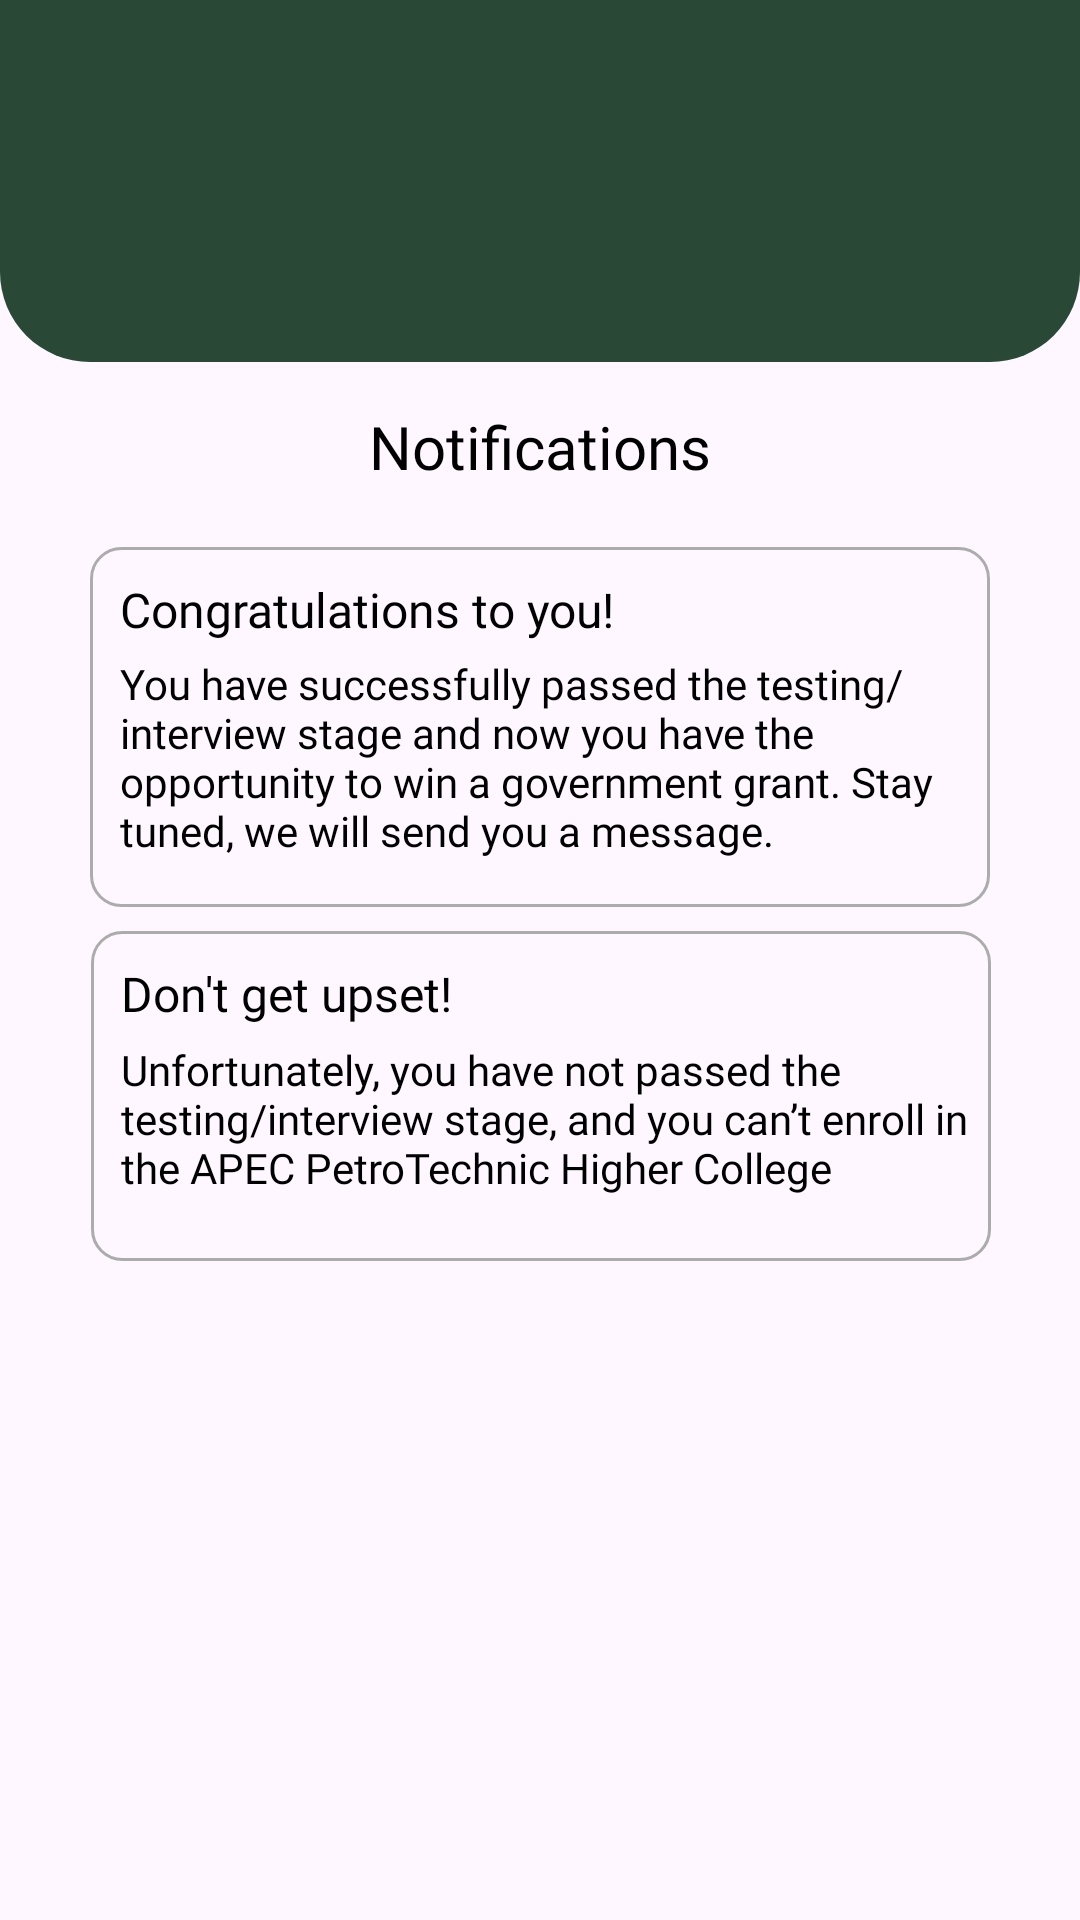

Write the Android layout XML for this screen, with the resource values it uses.
<!-- AndroidManifest.xml: application theme Theme.APECApplication -->
<!-- res/layout/page20.xml -->
<?xml version="1.0" encoding="utf-8"?>
<androidx.constraintlayout.widget.ConstraintLayout xmlns:android="http://schemas.android.com/apk/res/android"
    xmlns:app="http://schemas.android.com/apk/res-auto"
    xmlns:tools="http://schemas.android.com/tools"
    android:layout_width="match_parent"
    android:layout_height="match_parent">


    <EditText
        android:id="@+id/editText4"
        android:layout_width="300dp"
        android:layout_height="120dp"
        android:layout_marginTop="20dp"
        android:background="@drawable/graybox"
        android:fontFamily="@font/oxygen"
        android:paddingLeft="10dp"
        android:paddingTop="20dp"
        android:text="You have successfully passed the testing/interview stage and now you have the opportunity to win a government grant. Stay tuned, we will send you a message."
        android:textColor="#000000"
        android:textSize="14sp"
        app:layout_constraintEnd_toEndOf="parent"
        app:layout_constraintStart_toStartOf="parent"
        app:layout_constraintTop_toBottomOf="@+id/textView9" />

    <EditText
        android:id="@+id/editText1"
        android:layout_width="match_parent"
        android:layout_height="170dp"
        android:layout_marginTop="-50dp"
        android:background="@drawable/upbox"
        android:text="."
        android:textColor="#294936"
        app:layout_constraintEnd_toEndOf="parent"
        app:layout_constraintStart_toStartOf="parent"
        app:layout_constraintTop_toTopOf="parent" />

    <ImageView
        android:id="@+id/imageView2"
        android:layout_width="wrap_content"
        android:layout_height="130dp"
        android:layout_marginTop="-5dp"
        app:layout_constraintEnd_toEndOf="parent"
        app:layout_constraintStart_toStartOf="parent"
        app:layout_constraintTop_toTopOf="parent"
        app:srcCompat="@drawable/logo" />

    <TextView
        android:id="@+id/textView9"
        android:layout_width="wrap_content"
        android:layout_height="wrap_content"
        android:layout_marginTop="10dp"
        android:fontFamily="@font/oxygen_bold"
        android:text="Notifications"
        android:textColor="#000000"
        android:textSize="20sp"
        app:layout_constraintEnd_toEndOf="parent"
        app:layout_constraintStart_toStartOf="parent"
        app:layout_constraintTop_toBottomOf="@+id/imageView2" />

    <TextView
        android:id="@+id/textView27"
        android:layout_width="wrap_content"
        android:layout_height="wrap_content"
        android:layout_marginStart="10dp"
        android:layout_marginTop="10dp"
        android:fontFamily="@font/oxygen_bold"
        android:text="Congratulations to you!"
        android:textColor="#000000"
        android:textSize="16sp"
        app:layout_constraintStart_toStartOf="@+id/editText4"
        app:layout_constraintTop_toTopOf="@+id/editText4" />

    <EditText
        android:id="@+id/editText5"
        android:layout_width="300dp"
        android:layout_height="110dp"
        android:layout_marginTop="8dp"
        android:background="@drawable/graybox"
        android:fontFamily="@font/oxygen"
        android:paddingLeft="10dp"
        android:paddingTop="15dp"
        android:text="Unfortunately, you have not passed the testing/interview stage, and you can’t enroll in the APEC PetroTechniс Higher College"
        android:textColor="#000000"
        android:textSize="14sp"
        app:layout_constraintEnd_toEndOf="parent"
        app:layout_constraintHorizontal_bias="0.504"
        app:layout_constraintStart_toStartOf="parent"
        app:layout_constraintTop_toBottomOf="@+id/editText4" />

    <TextView
        android:id="@+id/textView28"
        android:layout_width="wrap_content"
        android:layout_height="wrap_content"
        android:layout_marginStart="10dp"
        android:layout_marginTop="10dp"
        android:fontFamily="@font/oxygen_bold"
        android:text="Don't get upset!"
        android:textColor="#000000"
        android:textSize="16sp"
        app:layout_constraintStart_toStartOf="@+id/editText5"
        app:layout_constraintTop_toTopOf="@+id/editText5" />

</androidx.constraintlayout.widget.ConstraintLayout>
<!-- resources referenced by this layout -->
<resources>
  <!-- drawable graybox (drawable) -->
  <?xml version="1.0" encoding="utf-8"?>
  <shape xmlns:android="http://schemas.android.com/apk/res/android">
      <corners android:radius="10dp" />
      <stroke
          android:color="#ACACAC"
          android:width="1dp" />
  </shape>
  <!-- drawable upbox (drawable) -->
  <?xml version="1.0" encoding="utf-8"?>
  <shape xmlns:android="http://schemas.android.com/apk/res/android">
      <solid android:color="#294936" />
      <corners android:radius="30dp" />
  </shape>
  <style name="Theme.APECApplication" parent="Base.Theme.APECApplication" />
  <style name="Base.Theme.APECApplication" parent="Theme.Material3.DayNight.NoActionBar">
          
          
      </style>
</resources>
